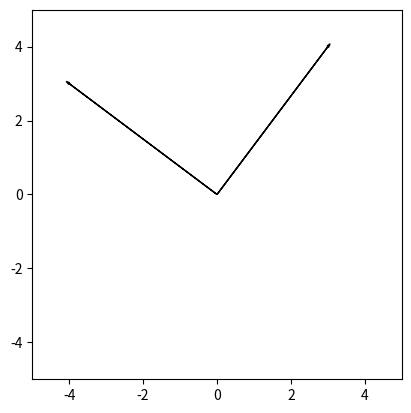

This chart was generated by the following Python code:
import matplotlib.pyplot as plt


plt.axes().set_aspect("equal", adjustable="box")
plt.xlim(-5, 5)
plt.ylim(-5, 5)
plt.arrow(0, 0, 3, 4, head_width=0.05, head_length=0.1, fc="k", ec="k")
plt.arrow(0, 0, -4, 3, head_width=0.05, head_length=0.1, fc="k", ec="k")

plt.show()
